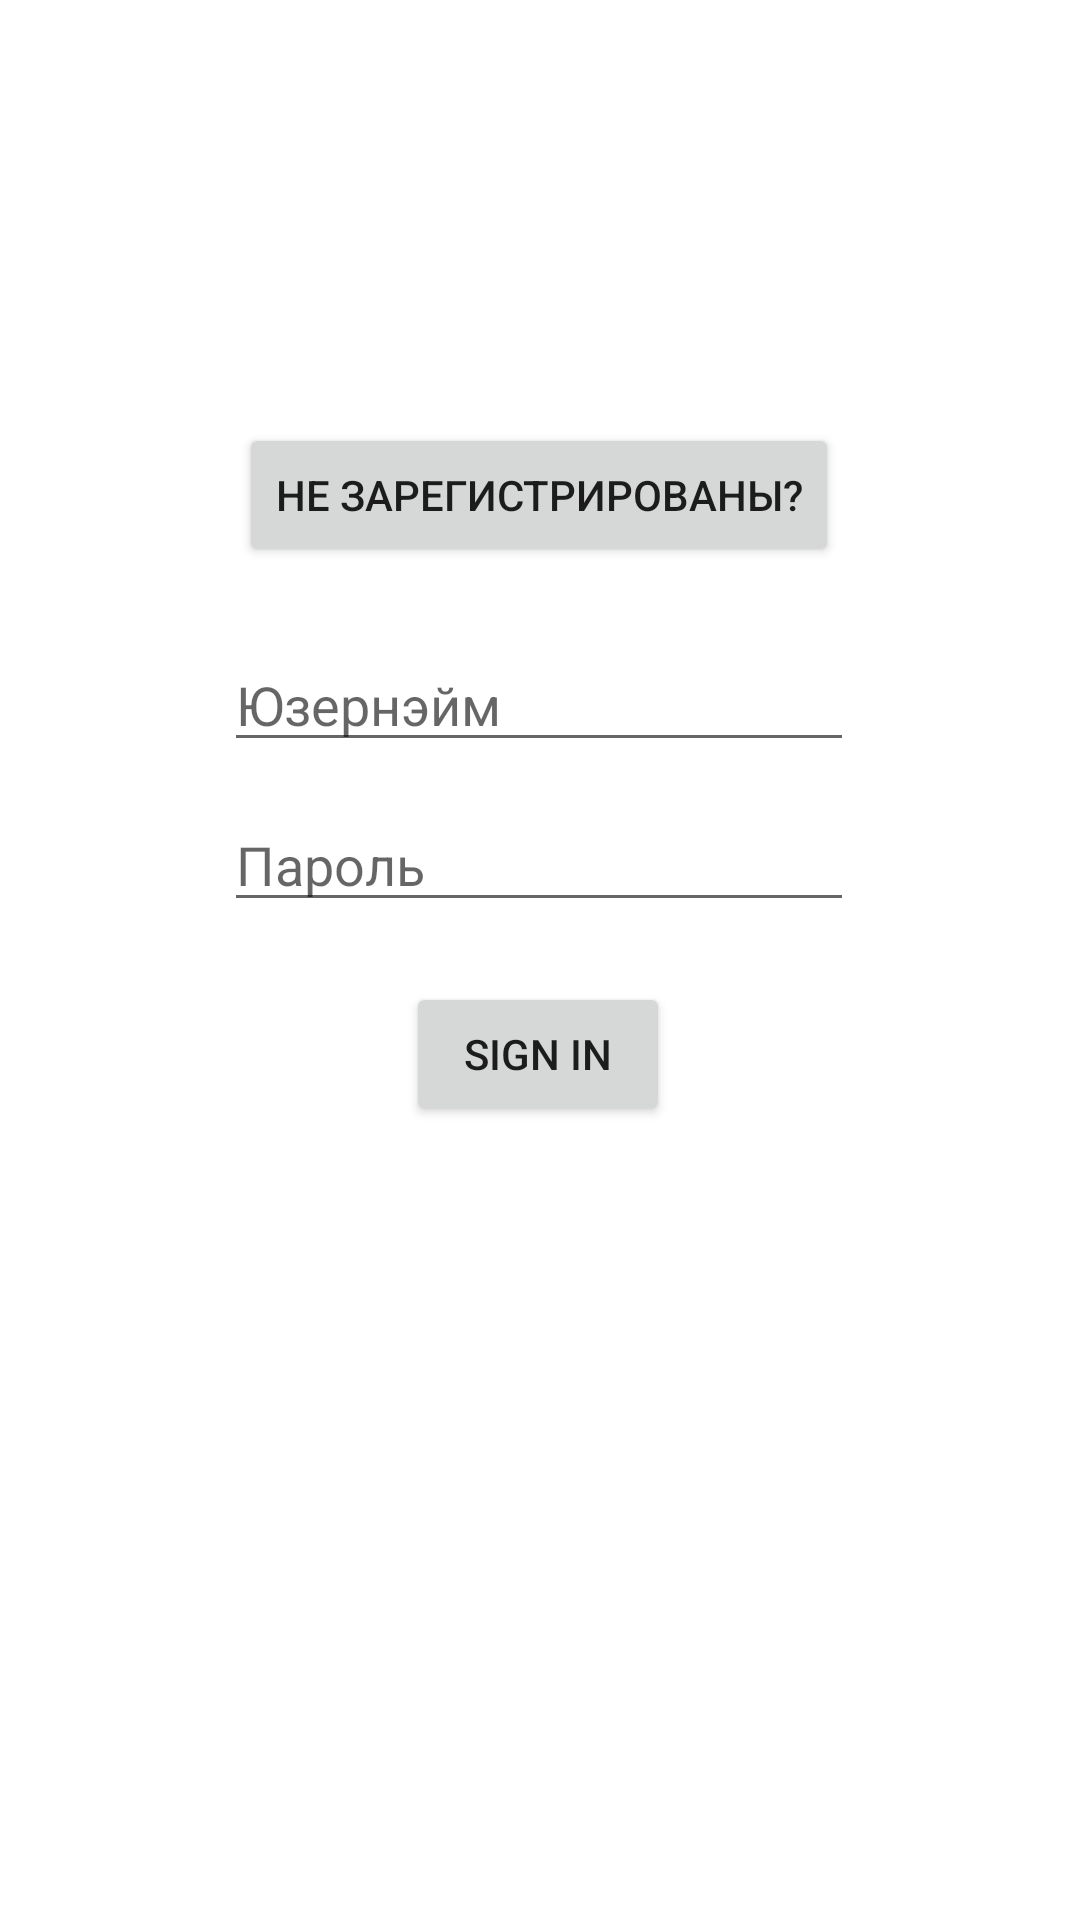

Reconstruct the res/layout file that produces this screen, plus the resources it refers to.
<!-- AndroidManifest.xml: application theme Theme.FirebaseSC -->
<!-- res/layout/activity_sign_in.xml -->
<?xml version="1.0" encoding="utf-8"?>
<androidx.constraintlayout.widget.ConstraintLayout xmlns:android="http://schemas.android.com/apk/res/android"
    xmlns:app="http://schemas.android.com/apk/res-auto"
    xmlns:tools="http://schemas.android.com/tools"
    android:layout_width="match_parent"
    android:layout_height="match_parent"
    tools:context=".SignInActivity">

    <EditText
        android:id="@+id/txtUsername"
        android:layout_width="wrap_content"
        android:layout_height="wrap_content"
        android:ems="10"
        android:inputType="textPersonName"
        android:hint="Юзернэйм"
        app:layout_constraintBottom_toBottomOf="parent"
        app:layout_constraintEnd_toEndOf="parent"
        app:layout_constraintHorizontal_bias="0.497"
        app:layout_constraintStart_toStartOf="parent"
        app:layout_constraintTop_toTopOf="parent"
        app:layout_constraintVertical_bias="0.355" />

    <EditText
        android:id="@+id/txtPasswd"
        android:layout_width="wrap_content"
        android:layout_height="wrap_content"
        android:layout_marginTop="12dp"
        android:ems="10"
        android:inputType="textPersonName"
        android:hint="Пароль"
        app:layout_constraintEnd_toEndOf="parent"
        app:layout_constraintHorizontal_bias="0.497"
        app:layout_constraintStart_toStartOf="parent"
        app:layout_constraintTop_toBottomOf="@+id/txtUsername" />

    <Button
        android:id="@+id/button2"
        android:layout_width="wrap_content"
        android:layout_height="wrap_content"
        android:layout_marginTop="20dp"
        android:text="SIGN IN"
        android:onClick="btnSignInClicked"
        app:layout_constraintEnd_toEndOf="parent"
        app:layout_constraintHorizontal_bias="0.498"
        app:layout_constraintStart_toStartOf="parent"
        app:layout_constraintTop_toBottomOf="@+id/txtPasswd" />

    <Button
        android:id="@+id/signUp"
        android:layout_width="wrap_content"
        android:layout_height="wrap_content"
        android:text="Не зарегистрированы?"
        android:onClick="btnSignInClicked"
        app:layout_constraintBottom_toTopOf="@+id/txtUsername"
        app:layout_constraintEnd_toEndOf="parent"
        app:layout_constraintHorizontal_bias="0.497"
        app:layout_constraintStart_toStartOf="parent"
        app:layout_constraintTop_toTopOf="parent"
        app:layout_constraintVertical_bias="0.857" />
</androidx.constraintlayout.widget.ConstraintLayout>
<!-- resources referenced by this layout -->
<resources>
  <style name="Theme.FirebaseSC" parent="Theme.MaterialComponents.DayNight.DarkActionBar">
          
          <item name="colorPrimary">@color/purple_500</item>
          <item name="colorPrimaryVariant">@color/purple_700</item>
          <item name="colorOnPrimary">@color/white</item>
          
          <item name="colorSecondary">@color/teal_200</item>
          <item name="colorSecondaryVariant">@color/teal_700</item>
          <item name="colorOnSecondary">@color/black</item>
          
          <item name="android:statusBarColor" tools:targetApi="l">?attr/colorPrimaryVariant</item>
          
      </style>
  <!-- not gathered from this repository: default colours our renderer supplied (Android Studio template values) -->
  <color name="purple_500">#FF6200EE</color>
  <color name="purple_700">#FF3700B3</color>
  <color name="teal_200">#FF03DAC5</color>
  <color name="teal_700">#FF018786</color>
  <color name="black">#FF000000</color>
  <color name="white">#FFFFFFFF</color>
</resources>
